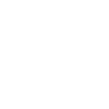
t = 0.00 s
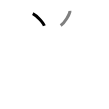
t = 1.50 s
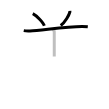
t = 3.25 s
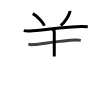
t = 4.75 s
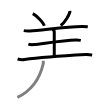
t = 6.50 s
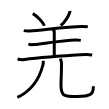
t = 8.00 s

The animated SVG that drew these frames (rendered in a browser with its animation timeline set to each time). Animation: 8 SMIL elements (animate=8); one cycle of 8.00 s.

<svg width="109px" height="109px" viewBox="0 0 px 109px" xmlns="http://www.w3.org/2000/svg" xmlns:xlink="http://www.w3.org/1999/xlink" xml:space="preserve" version="1.1"  baseProfile="full">
<path d="M32.78,13.55c3.84,1.93,10.56,9.14,11.52,12.14" style="fill:none;stroke:black;stroke-width:3;opacity:0">
  <animate attributeType="CSS" attributeName="opacity" from="0" to="1" begin="0s" dur="1s" repeatCount="Indefinite" fill="freeze" />
</path>
<path d="M69.87,10.89c0.03,0.3,0.05,0.76-0.05,1.19c-0.59,2.5-4.48,9.98-9.12,13.34" style="fill:none;stroke:black;stroke-width:3;opacity:0">
  <animate attributeType="CSS" attributeName="opacity" from="0" to="1" begin="1s" dur="1s" repeatCount="Indefinite" fill="freeze" />
</path>
<path d="M23.75,30.64c1.63,0.29,4.62,0.35,6.25,0.29c10.81-0.4,35.45-4.42,52.09-4.41c2.72,0,4.35,0.14,5.7,0.28" style="fill:none;stroke:black;stroke-width:3;opacity:0">
  <animate attributeType="CSS" attributeName="opacity" from="0" to="1" begin="2s" dur="1s" repeatCount="Indefinite" fill="freeze" />
</path>
<path d="M52.2,29.26c1.14,0.39,2.06,1.75,2.06,2.57c0,6.72,0,17.71,0,24.75" style="fill:none;stroke:black;stroke-width:3;opacity:0">
  <animate attributeType="CSS" attributeName="opacity" from="0" to="1" begin="3s" dur="1s" repeatCount="Indefinite" fill="freeze" />
</path>
<path d="M28.36,44.18c1.39,0.41,3.95,0.55,5.33,0.41c8.81-0.84,28.46-4.12,42.18-4.57c2.32-0.08,3.71,0.2,4.87,0.41" style="fill:none;stroke:black;stroke-width:3;opacity:0">
  <animate attributeType="CSS" attributeName="opacity" from="0" to="1" begin="4s" dur="1s" repeatCount="Indefinite" fill="freeze" />
</path>
<path d="M17.59,59.05c1.82,0.53,5.17,0.79,6.96,0.53c7.35-1.04,41.33-3.9,61.25-4.98c3.02-0.16,4.84,0.25,6.36,0.52" style="fill:none;stroke:black;stroke-width:3;opacity:0">
  <animate attributeType="CSS" attributeName="opacity" from="0" to="1" begin="5s" dur="1s" repeatCount="Indefinite" fill="freeze" />
</path>
<path d="M43.24,60.75c0.07,0.86,0.15,2.23-0.14,3.47c-1.76,7.32-7.1,24.28-25.68,33.2" style="fill:none;stroke:black;stroke-width:3;opacity:0">
  <animate attributeType="CSS" attributeName="opacity" from="0" to="1" begin="6s" dur="1s" repeatCount="Indefinite" fill="freeze" />
</path>
<path d="M60.24,58.62c0.66,1.21,1.18,2.64,1.22,4.51c0.18,8.35-0.47,16.46-0.47,22.14C60.99,96,64,96.53,76.65,96.53c14.85,0,16.74-2.53,16.74-10.3" style="fill:none;stroke:black;stroke-width:3;opacity:0">
  <animate attributeType="CSS" attributeName="opacity" from="0" to="1" begin="7s" dur="1s" repeatCount="Indefinite" fill="freeze" />
</path>
</svg>
